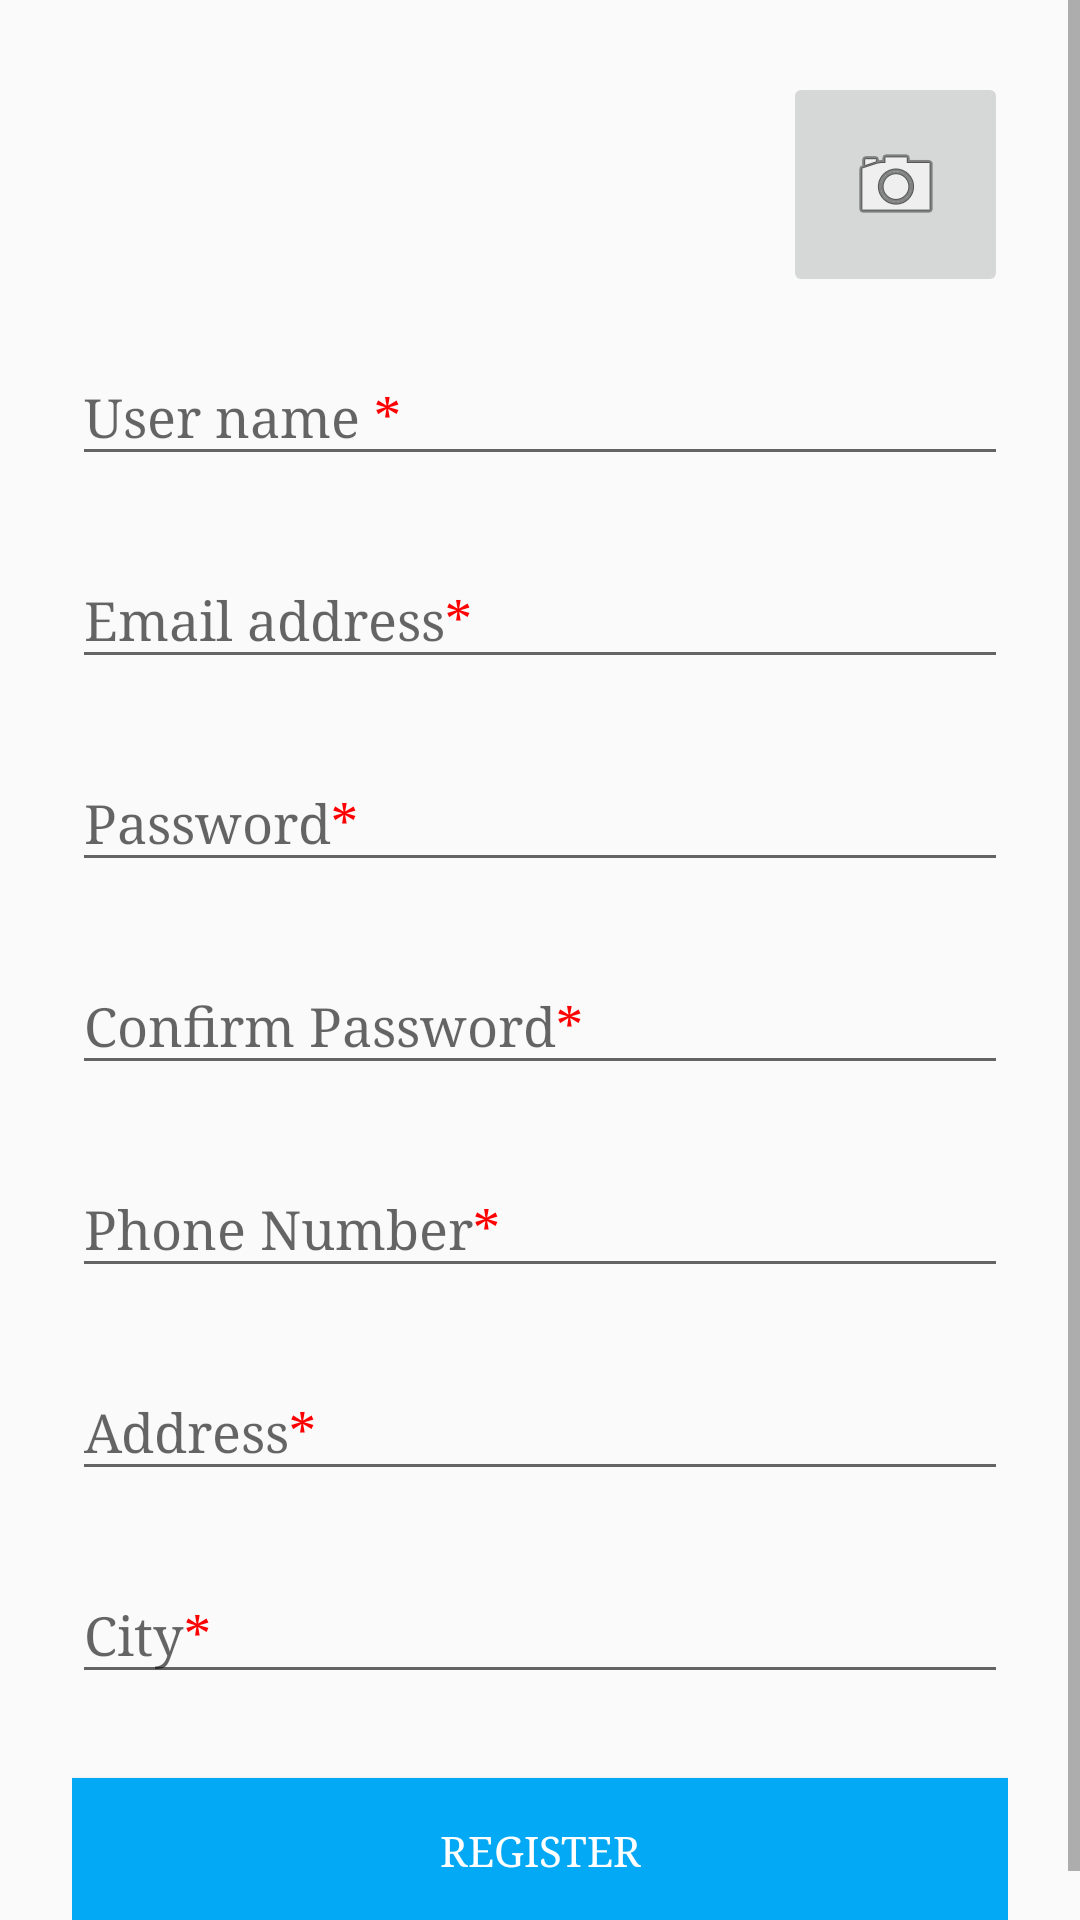

Here is an Android app screen rendered from its layout file. Give the layout XML and the strings, colors and styles it references.
<!-- AndroidManifest.xml: application theme AppTheme -->
<!-- res/layout/register.xml -->
<?xml version="1.0" encoding="utf-8"?>
<ScrollView xmlns:android="http://schemas.android.com/apk/res/android"
    android:layout_width="fill_parent"
    android:layout_height="fill_parent"
    android:fitsSystemWindows="true">

    <LinearLayout xmlns:android="http://schemas.android.com/apk/res/android"
        android:layout_width="match_parent"
        android:layout_height="wrap_content"
        android:orientation="vertical"
        android:layout_marginTop="10dp"
        android:paddingLeft="24dp"
        android:paddingRight="24dp"
        android:paddingTop="14dp">

        <ImageButton
            android:id="@+id/button_dp"
            android:src="@android:drawable/ic_menu_camera"
            android:layout_width="75dp"
            android:layout_height="75dp"
            android:layout_gravity="right"
            />

        <android.support.design.widget.TextInputLayout
            android:layout_width="match_parent"
            android:layout_height="wrap_content"
            android:layout_marginBottom="8dp"
            android:layout_marginTop="8dp">

            <EditText
                android:id="@+id/user_name_edit_text"
                android:layout_width="match_parent"
                android:layout_height="wrap_content"
                android:hint="@string/user_name"
                android:inputType="textPersonName" />
        </android.support.design.widget.TextInputLayout>

        <android.support.design.widget.TextInputLayout
            android:layout_width="match_parent"
            android:layout_height="wrap_content"
            android:layout_marginBottom="8dp"
            android:layout_marginTop="8dp">

            <EditText
                android:id="@+id/email_edit_text"
                android:layout_width="match_parent"
                android:layout_height="wrap_content"
                android:hint="@string/email_address"
                android:inputType="textEmailAddress" />
        </android.support.design.widget.TextInputLayout>

        <android.support.design.widget.TextInputLayout
            android:layout_width="match_parent"
            android:layout_height="wrap_content"
            android:layout_marginBottom="8dp"
            android:layout_marginTop="8dp">

            <EditText
                android:id="@+id/password_login"
                android:layout_width="match_parent"
                android:layout_height="wrap_content"
                android:hint="@string/password"
                android:inputType="textPassword" />
        </android.support.design.widget.TextInputLayout>

        <android.support.design.widget.TextInputLayout
            android:layout_width="match_parent"
            android:layout_height="wrap_content"
            android:layout_marginBottom="8dp"
            android:layout_marginTop="8dp">

            <EditText
                android:id="@+id/password_cof"
                android:layout_width="match_parent"
                android:layout_height="wrap_content"
                android:hint="@string/password_confirm"
                android:inputType="textPassword" />
        </android.support.design.widget.TextInputLayout>

        <android.support.design.widget.TextInputLayout
            android:layout_width="match_parent"
            android:layout_height="wrap_content"
            android:layout_marginBottom="8dp"
            android:layout_marginTop="8dp">

            <EditText
                android:id="@+id/user_phone"
                android:layout_width="match_parent"
                android:layout_height="wrap_content"
                android:hint="@string/phone_number"
                android:inputType="phone" />
        </android.support.design.widget.TextInputLayout>

        <android.support.design.widget.TextInputLayout
            android:layout_width="match_parent"
            android:layout_height="wrap_content"
            android:layout_marginBottom="8dp"
            android:layout_marginTop="8dp">

            <EditText
                android:id="@+id/user_address"
                android:layout_width="match_parent"
                android:layout_height="wrap_content"
                android:hint="@string/address"
                android:inputType="text" />
        </android.support.design.widget.TextInputLayout>

        <android.support.design.widget.TextInputLayout
            android:layout_width="match_parent"
            android:layout_height="wrap_content"
            android:layout_marginBottom="8dp"
            android:layout_marginTop="8dp">

            <EditText
                android:id="@+id/user_city"
                android:layout_width="match_parent"
                android:layout_height="wrap_content"
                android:hint="@string/city"
                android:inputType="text" />
        </android.support.design.widget.TextInputLayout>

        <android.support.v7.widget.AppCompatButton
            android:id="@+id/btn_send"
            android:layout_width="fill_parent"
            android:textColor="@color/white"
            android:background="@color/bluish"
            android:hapticFeedbackEnabled="true"
            android:layout_height="wrap_content"
            android:layout_marginBottom="16dp"
            android:layout_marginTop="20dp"
            android:padding="12dp"
            android:text="Register" />

    </LinearLayout>
</ScrollView>
<!-- resources referenced by this layout -->
<resources>
  <color name="bluish">#03A9F4</color>
  <string name="address">Address<font color="#FF0000">*</font></string>
  <string name="city">City<font color="#FF0000">*</font></string>
  <string name="email_address">Email address<font color="#FF0000">*</font></string>
  <string name="password">Password<font color="#FF0000">*</font></string>
  <string name="password_confirm">Confirm Password<font color="#FF0000">*</font></string>
  <string name="phone_number">Phone Number<font color="#FF0000">*</font></string>
  <string name="user_name">User name <font color="#FF0000">*</font></string>
  <style name="AppTheme" parent="Theme.AppCompat.Light.DarkActionBar">
          
          <item name="colorPrimary">@color/dark_blue</item>
          <item name="colorPrimaryDark">@color/primary_blue</item>
          <item name="colorAccent">@color/colorDefault</item>
          <item name="android:typeface">serif</item>
          <item name="android:actionBarStyle">@style/Widget.Styled.ActionBar</item>
      </style>
  <color name="dark_blue">#2196F3</color>
  <color name="primary_blue">#42A5F5</color>
  <color name="colorDefault">#64B5F6</color>
  <style name="Widget.Styled.ActionBar" parent="@style/Widget.AppCompat.Light.ActionBar">
          
          <item name="android:background">#FFFFFF</item>
  
      </style>
  <!-- not gathered from this repository: default colours our renderer supplied (Android Studio template values) -->
  <color name="white">#FFFFFFFF</color>
</resources>
